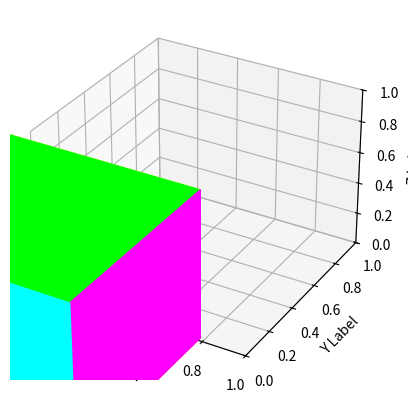

The script that saved this image:
import matplotlib.pyplot as plt
from mpl_toolkits.mplot3d import Axes3D
from mpl_toolkits.mplot3d.art3d import Poly3DCollection

cube = [
    ([(-0.5, -0.5, -0.5), (0.5, -0.5, -0.5), (0.5, 0.5, -0.5), (-0.5, 0.5, -0.5)], (1, 0, 0)),  # Front face
    ([(-0.5, -0.5, 0.5), (0.5, -0.5, 0.5), (0.5, 0.5, 0.5), (-0.5, 0.5, 0.5)], (0, 1, 0)),        # Back face
    ([(-0.5, -0.5, -0.5), (-0.5, -0.5, 0.5), (-0.5, 0.5, 0.5), (-0.5, 0.5, -0.5)], (0, 0, 1)),    # Left face
    ([(0.5, -0.5, -0.5), (0.5, -0.5, 0.5), (0.5, 0.5, 0.5), (0.5, 0.5, -0.5)], (1, 0, 1)),        # Right face
    ([(-0.5, -0.5, -0.5), (0.5, -0.5, -0.5), (0.5, -0.5, 0.5), (-0.5, -0.5, 0.5)], (0, 1, 1)),    # Bottom face
    ([(-0.5, 0.5, -0.5), (0.5, 0.5, -0.5), (0.5, 0.5, 0.5), (-0.5, 0.5, 0.5)], (1, 1, 0))         # Top face
]

# Clipping window coordinates
xmin, xmax = -0.2, 0.2
ymin, ymax = -0.5, 0.5
zmin, zmax = -0.1, 0.1

limit = 1
clip_Flag = 0

# Initialize camera position
eyeX, eyeY, eyeZ = 2.0, 2.0, 2.0
step = 1.0


def draw_face(face):
    vertices = []
    for vertex in face[0]:
        x, y, z = vertex
        if clip_Flag == 1:
            x = min(max(x, xmin), xmax)
            y = min(max(y, ymin), ymax)
            z = min(max(z, zmin), zmax)
        vertices.append((x, y, z))  # Append (x, y, z) tuple
    ax.add_collection3d(Poly3DCollection([vertices], color=face[1]))

def draw_cube(cube):
    for face in cube:
        draw_face(face)


def draw_clipping_window_outline():
    front_face = [(xmin, ymin, zmin), (xmax, ymin, zmin), (xmax, ymax, zmin), (xmin, ymax, zmin)]
    back_face = [(xmin, ymin, zmax), (xmax, ymin, zmax), (xmax, ymax, zmax), (xmin, ymax, zmax)]
    left_face = [(xmin, ymin, zmin), (xmin, ymin, zmax), (xmin, ymax, zmax), (xmin, ymax, zmin)]
    right_face = [(xmax, ymin, zmin), (xmax, ymin, zmax), (xmax, ymax, zmax), (xmax, ymax, zmin)]
    bottom_face = [(xmin, ymin, zmin), (xmin, ymin, zmax), (xmax, ymin, zmax), (xmax, ymin, zmin)]
    top_face = [(xmin, ymax, zmin), (xmin, ymax, zmax), (xmax, ymax, zmax), (xmax, ymax, zmin)]

    faces = [front_face, back_face, left_face, right_face, bottom_face, top_face]
    for face in faces:
        x_vals, y_vals, z_vals = zip(*face)
        ax.plot(x_vals + x_vals[:1], y_vals + y_vals[:1], z_vals + z_vals[:1], color='black')


def draw_axes():
    ax.set_xlabel('X Label')
    ax.set_ylabel('Y Label')
    ax.set_zlabel('Z Label')

def display():
    ax.clear()
    ax.set_xlim(0, limit)
    ax.set_ylim(0, limit)
    ax.set_zlim(0, limit)
    draw_axes()
    draw_clipping_window_outline()
    draw_cube(cube)
    plt.show()

def key(event):
    global clip_Flag
    if clip_Flag == 1:
        clip_Flag = 0
    else:
        clip_Flag = 1
    display()

def on_key(event):
    global eyeX, eyeY, eyeZ
    if event.key == 'right':
        eyeX += step
    elif event.key == 'left':
        eyeX -= step
    elif event.key == 'up':
        eyeY += step
    elif event.key == 'down':
        eyeY -= step
    elif event.key == 'pageup':
        eyeZ += step
    elif event.key == 'pagedown':
        eyeZ -= step
    elif event.key == 'c':
        global clip_Flag
        if clip_Flag == 1:
            clip_Flag = 0
        else:
            clip_Flag = 1
    ax.view_init(elev=eyeY, azim=eyeX)
    display()



if __name__=="__main__":
    fig = plt.figure()
    ax = fig.add_subplot(111, projection='3d')
    fig.canvas.mpl_connect('key_press_event', on_key)
    display()
